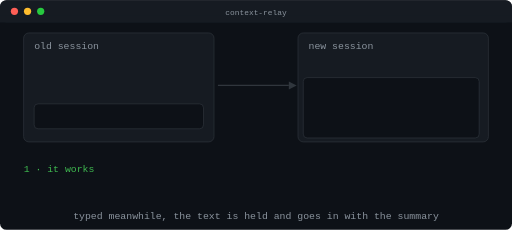
t = 0.00 s
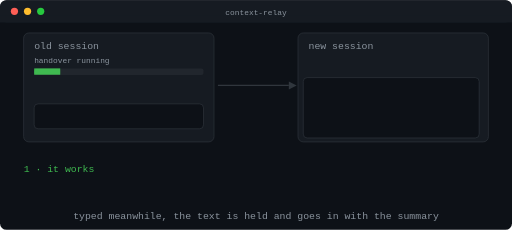
t = 1.77 s
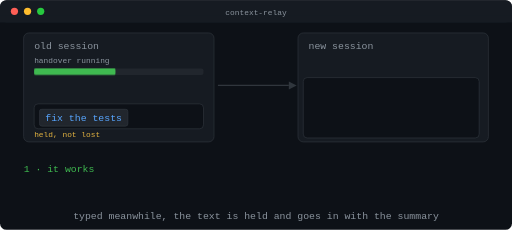
t = 3.63 s
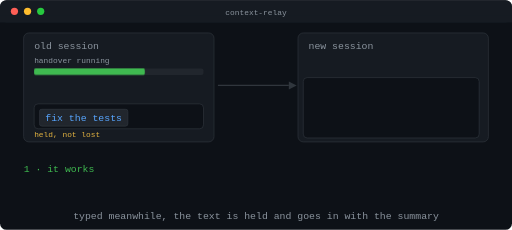
t = 4.62 s
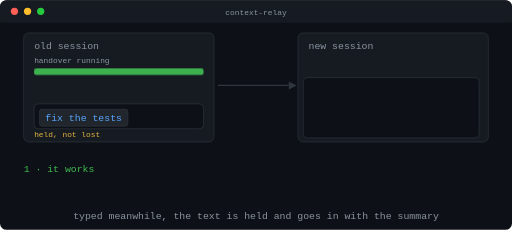
t = 6.68 s
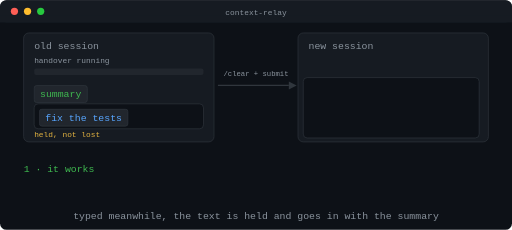
t = 8.36 s

The animated SVG that drew these frames (rendered in a browser with its animation timeline set to each time). Animation: 15 CSS @keyframes rules; frames cover the first 8.36 s, repeats indefinitely.

<svg xmlns="http://www.w3.org/2000/svg" width="780" height="350" viewBox="0 0 780 350" role="img" aria-labelledby="t d">
  <title id="t">what happens to what you type during a handover, drawn as a loop</title>
  <desc id="d">While the summary is written you keep typing. The text is held and goes into the fresh session together with the summary. If that submit fails, both are kept, and redeliver puts them in.</desc>
  <style>
    text { font-family: ui-monospace, SFMono-Regular, Menlo, Consolas, monospace; font-size: 15px; }
    .dim { fill: #8b949e; } .fg { fill: #e6edf3; } .y { fill: #e3b341; } .g { fill: #3fb950; } .b { fill: #58a6ff; }
    .e { opacity: 0; animation-duration: 22s; animation-timing-function: linear; animation-iteration-count: infinite; animation-fill-mode: both; }
    .fill { transform-box: fill-box; transform-origin: left center; }
    @keyframes actA { 0.00% { opacity: 0 } 0.00% { opacity: 1 } 49.00% { opacity: 1 } 49.60% { opacity: 0 } 100.00% { opacity: 0 } }
    @keyframes actB { 0.00% { opacity: 0 } 49.40% { opacity: 0 } 50.00% { opacity: 1 } 99.00% { opacity: 1 } 99.60% { opacity: 0 } 100.00% { opacity: 0 } }
    @keyframes prog { 0.00% { opacity: 0 } 3.40% { opacity: 0 } 4.00% { opacity: 1 } 38.00% { opacity: 1 } 38.60% { opacity: 0 } 51.40% { opacity: 0 } 52.00% { opacity: 1 } 66.00% { opacity: 1 } 66.60% { opacity: 0 } 100.00% { opacity: 0 } }
    @keyframes held { 0.00% { opacity: 0 } 11.40% { opacity: 0 } 12.00% { opacity: 1 } 38.00% { opacity: 1 } 38.60% { opacity: 0 } 55.40% { opacity: 0 } 56.00% { opacity: 1 } 66.00% { opacity: 1 } 66.60% { opacity: 0 } 100.00% { opacity: 0 } }
    @keyframes arrowlbl { 0.00% { opacity: 0 } 35.40% { opacity: 0 } 36.00% { opacity: 1 } 49.00% { opacity: 1 } 49.60% { opacity: 0 } 63.40% { opacity: 0 } 64.00% { opacity: 1 } 79.00% { opacity: 1 } 79.60% { opacity: 0 } 100.00% { opacity: 0 } }
    @keyframes cross { 0.00% { opacity: 0 } 66.40% { opacity: 0 } 67.00% { opacity: 1 } 79.00% { opacity: 1 } 79.60% { opacity: 0 } 100.00% { opacity: 0 } }
    @keyframes empty { 0.00% { opacity: 0 } 68.40% { opacity: 0 } 69.00% { opacity: 1 } 80.00% { opacity: 1 } 80.60% { opacity: 0 } 100.00% { opacity: 0 } }
    @keyframes store { 0.00% { opacity: 0 } 65.40% { opacity: 0 } 66.00% { opacity: 1 } 84.00% { opacity: 1 } 84.60% { opacity: 0 } 100.00% { opacity: 0 } }
    @keyframes redeliver { 0.00% { opacity: 0 } 77.40% { opacity: 0 } 78.00% { opacity: 1 } 98.00% { opacity: 1 } 98.60% { opacity: 0 } 100.00% { opacity: 0 } }
    @keyframes first { 0.00% { opacity: 0 } 43.40% { opacity: 0 } 44.00% { opacity: 1 } 49.00% { opacity: 1 } 49.60% { opacity: 0 } 87.40% { opacity: 0 } 88.00% { opacity: 1 } 98.00% { opacity: 1 } 98.60% { opacity: 0 } 100.00% { opacity: 0 } }
    @keyframes capA { 0.00% { opacity: 0 } 0.00% { opacity: 1 } 49.00% { opacity: 1 } 49.60% { opacity: 0 } 100.00% { opacity: 0 } }
    @keyframes capB { 0.00% { opacity: 0 } 49.40% { opacity: 0 } 50.00% { opacity: 1 } 99.00% { opacity: 1 } 99.60% { opacity: 0 } 100.00% { opacity: 0 } }
    @keyframes chipT { 0.00% { opacity: 0; transform: translate(0px, 0px) } 9.40% { opacity: 0; transform: translate(0px, 0px) } 10.00% { opacity: 1; transform: translate(0px, 0px) } 38.00% { opacity: 1; transform: translate(0px, 0px) } 44.00% { opacity: 1; transform: translate(408px, 0px) } 48.80% { opacity: 1; transform: translate(408px, 0px) } 49.60% { opacity: 0; transform: translate(408px, 0px) } 50.00% { opacity: 0; transform: translate(0px, 0px) } 53.40% { opacity: 0; transform: translate(0px, 0px) } 54.00% { opacity: 1; transform: translate(0px, 0px) } 66.00% { opacity: 1; transform: translate(0px, 0px) } 69.00% { opacity: 1; transform: translate(250px, 100px) } 82.00% { opacity: 1; transform: translate(250px, 100px) } 88.00% { opacity: 1; transform: translate(408px, 0px) } 97.00% { opacity: 1; transform: translate(408px, 0px) } 98.50% { opacity: 0; transform: translate(408px, 0px) } 100.00% { opacity: 0; transform: translate(0px, 0px) } }
    @keyframes chipS { 0.00% { opacity: 0; transform: translate(0px, 0px) } 31.40% { opacity: 0; transform: translate(0px, 0px) } 32.00% { opacity: 1; transform: translate(0px, 0px) } 38.00% { opacity: 1; transform: translate(0px, 0px) } 44.00% { opacity: 1; transform: translate(416px, 0px) } 48.80% { opacity: 1; transform: translate(416px, 0px) } 49.60% { opacity: 0; transform: translate(416px, 0px) } 50.00% { opacity: 0; transform: translate(0px, 0px) } 61.40% { opacity: 0; transform: translate(0px, 0px) } 62.00% { opacity: 1; transform: translate(0px, 0px) } 66.00% { opacity: 1; transform: translate(0px, 0px) } 69.00% { opacity: 1; transform: translate(258px, 106px) } 82.00% { opacity: 1; transform: translate(258px, 106px) } 88.00% { opacity: 1; transform: translate(416px, 0px) } 97.00% { opacity: 1; transform: translate(416px, 0px) } 98.50% { opacity: 0; transform: translate(416px, 0px) } 100.00% { opacity: 0; transform: translate(0px, 0px) } }
    @keyframes fill { 0%, 4% { opacity: 1; transform: scaleX(0) } 30% { opacity: 1; transform: scaleX(1) } 38%, 52% { opacity: 0; transform: scaleX(1) } 52.01% { opacity: 1; transform: scaleX(0) } 62% { opacity: 1; transform: scaleX(1) } 66%, 100% { opacity: 0; transform: scaleX(1) } }
    @media (prefers-reduced-motion: reduce) {
      .e { animation: none; opacity: 0; } .e.fin { opacity: 1; } .fill { display: none; } .chip { transform: translate(416px, 0); }
    }
  </style>
  <rect width="780" height="350" rx="10" fill="#0d1117"/>
  <rect width="780" height="34" rx="10" fill="#161b22"/><rect y="24" width="780" height="10" fill="#161b22"/>
  <circle cx="22" cy="17" r="5.5" fill="#ff5f56"/><circle cx="42" cy="17" r="5.5" fill="#ffbd2e"/><circle cx="62" cy="17" r="5.5" fill="#27c93f"/>
  <text x="390" y="22" text-anchor="middle" class="dim" style="font-size:12px">context-relay</text>
  <rect x="36" y="50" width="290" height="166" rx="8" fill="#161b22" stroke="#30363d"/>
  <text x="52" y="74" class="dim">old session</text>
  <rect x="52" y="158" width="258" height="38" rx="6" fill="#0d1117" stroke="#30363d"/>
  <rect x="454" y="50" width="290" height="166" rx="8" fill="#161b22" stroke="#30363d"/>
  <text x="470" y="74" class="dim">new session</text>
  <rect x="462" y="118" width="268" height="92" rx="6" fill="#0d1117" stroke="#30363d"/>
  <line x1="332" y1="130" x2="440" y2="130" stroke="#30363d" stroke-width="2"/><path d="M440 124 L452 130 L440 136 Z" fill="#30363d"/>
  <g class="e" style="animation-name:actA"><text x="36" y="262" class="g">1 · it works</text></g>
  <g class="e fin" style="animation-name:actB"><text x="36" y="262" class="y">2 · the submit fails</text></g>
  <g class="e" style="animation-name:prog"><text x="52" y="96" class="dim" style="font-size:12px">handover running</text><rect x="52" y="104" width="258" height="10" rx="3" fill="#21262d"/></g>
  <g class="e" style="animation-name:held"><text x="52" y="208" class="y" style="font-size:12px">held, not lost</text></g>
  <g class="e" style="animation-name:arrowlbl"><text x="390" y="116" text-anchor="middle" class="dim" style="font-size:11px">/clear + submit</text></g>
  <g class="e" style="animation-name:cross"><text x="390" y="146" text-anchor="middle" class="y" style="font-size:26px">✕</text></g>
  <g class="e" style="animation-name:empty"><text x="478" y="152" class="y" style="font-size:12px">nothing arrived</text></g>
  <g class="e" style="animation-name:store"><rect x="300" y="226" width="180" height="84" rx="8" fill="none" stroke="#30363d" stroke-dasharray="4 4"/><text x="408" y="258" class="dim" style="font-size:12px">kept</text></g>
  <g class="e fin" style="animation-name:redeliver"><rect x="470" y="82" width="234" height="26" rx="4" fill="#21262d" stroke="#30363d"/><text x="479" y="100" class="b">/context-relay redeliver</text></g>
  <g class="e fin" style="animation-name:first"><text x="474" y="202" class="dim" style="font-size:11px">first message</text></g>
  <g class="e" style="animation-name:capA"><text x="390" y="334" text-anchor="middle" class="dim">typed meanwhile, the text is held and goes in with the summary</text></g>
  <g class="e fin" style="animation-name:capB"><text x="390" y="334" text-anchor="middle" class="dim">nothing is lost: redeliver puts it in</text></g>
  <rect class="fill e" x="52" y="104" width="258" height="10" rx="3" fill="#3fb950" style="animation-name:fill"/>
  <g class="e chip fin-chip" style="animation-name:chipT"><rect x="60" y="166" width="135" height="26" rx="4" fill="#21262d" stroke="#30363d"/><text x="69" y="184" class="b">fix the tests</text></g>
  <g class="e chip fin-chip" style="animation-name:chipS"><rect x="52" y="130" width="81" height="26" rx="4" fill="#21262d" stroke="#30363d"/><text x="61" y="148" class="g">summary</text></g>
</svg>
